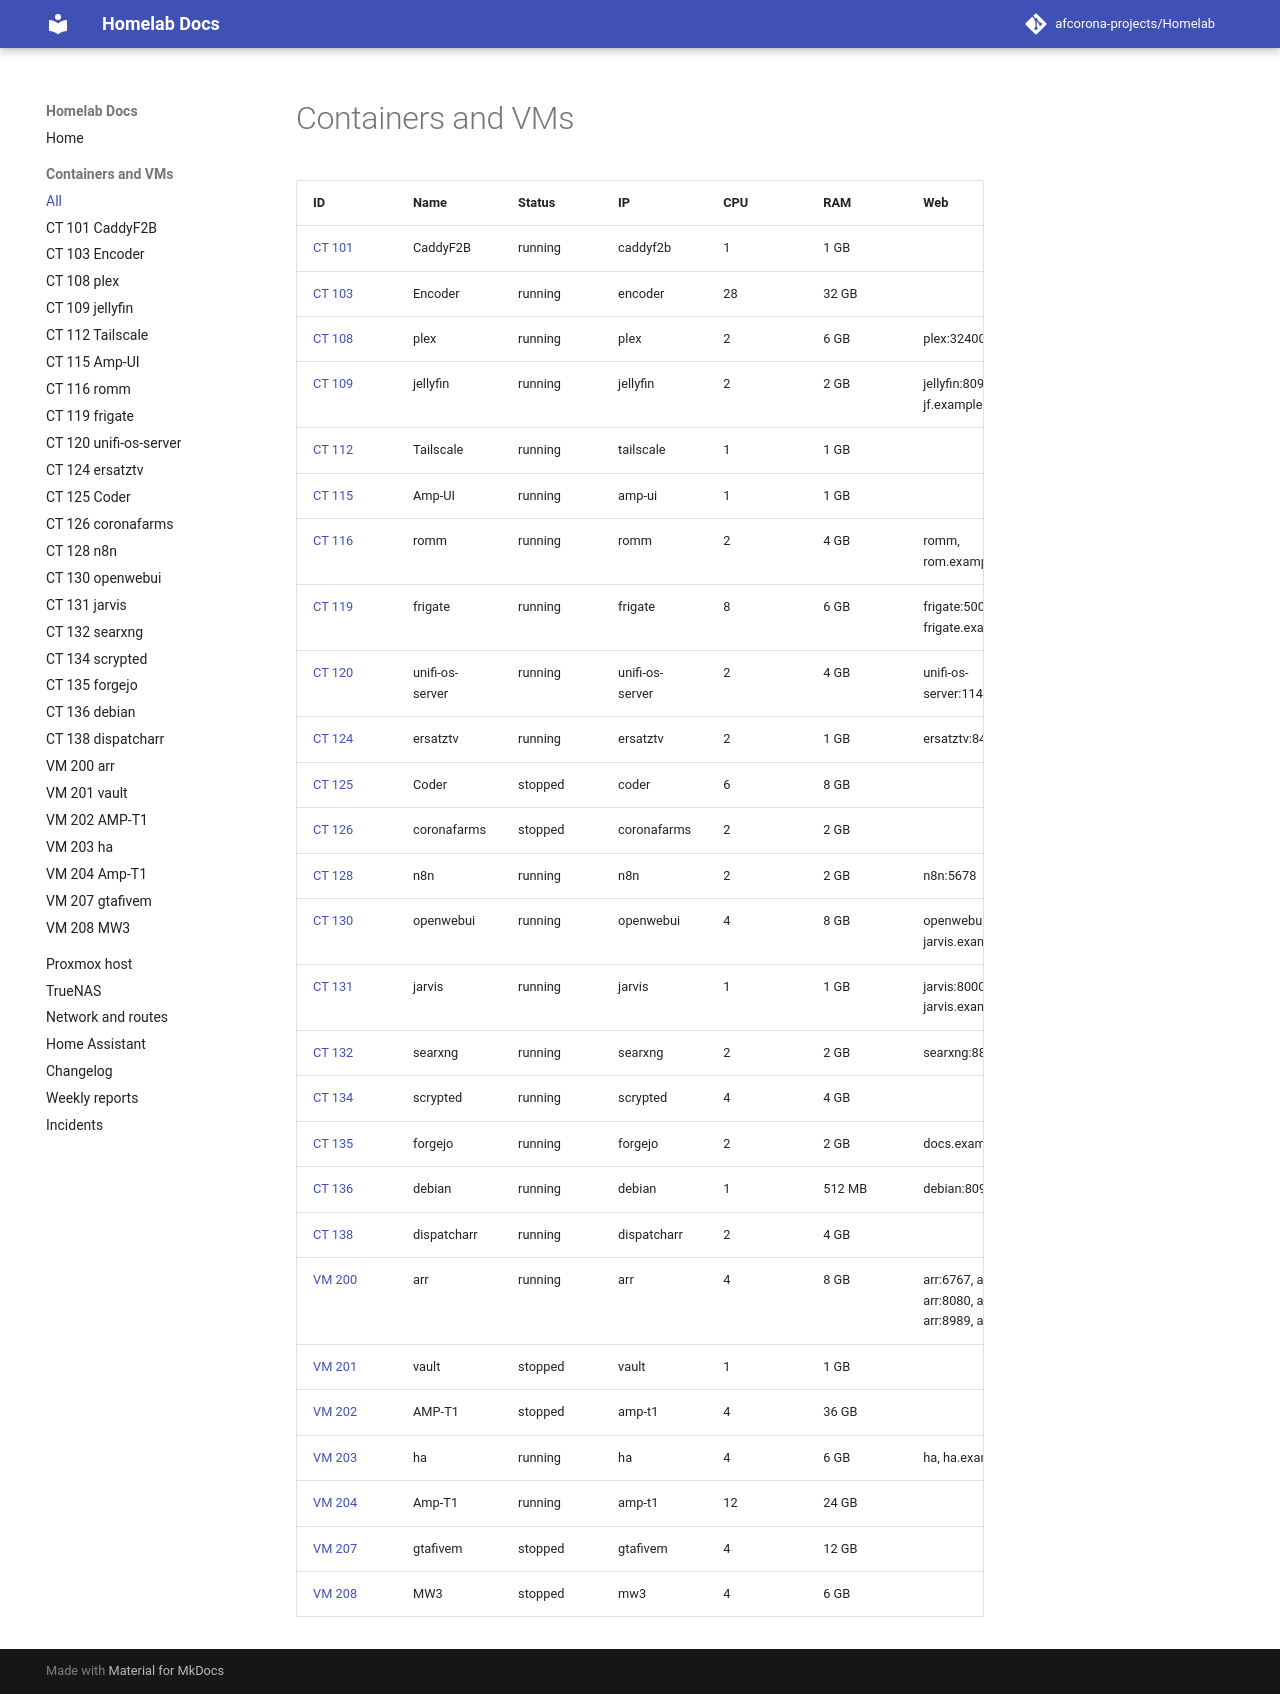

repository: afcorona-projects/Homelab · page: guests/index.html · generator: mkdocs

# Containers and VMs

| ID | Name | Status | IP | CPU | RAM | Web |
|---|---|---|---|---|---|---|
| [CT 101](ct-101.md) | CaddyF2B | running | caddyf2b | 1 | 1 GB |  |
| [CT 103](ct-103.md) | Encoder | running | encoder | 28 | 32 GB |  |
| [CT 108](ct-108.md) | plex | running | plex | 2 | 6 GB | plex:32400 |
| [CT 109](ct-109.md) | jellyfin | running | jellyfin | 2 | 2 GB | jellyfin:8096, jf.example.com |
| [CT 112](ct-112.md) | Tailscale | running | tailscale | 1 | 1 GB |  |
| [CT 115](ct-115.md) | Amp-UI | running | amp-ui | 1 | 1 GB |  |
| [CT 116](ct-116.md) | romm | running | romm | 2 | 4 GB | romm, rom.example.com |
| [CT 119](ct-119.md) | frigate | running | frigate | 8 | 6 GB | frigate:5000, frigate.example.com |
| [CT 120](ct-120.md) | unifi-os-server | running | unifi-os-server | 2 | 4 GB | unifi-os-server:11443 |
| [CT 124](ct-124.md) | ersatztv | running | ersatztv | 2 | 1 GB | ersatztv:8409 |
| [CT 125](ct-125.md) | Coder | stopped | coder | 6 | 8 GB |  |
| [CT 126](ct-126.md) | coronafarms | stopped | coronafarms | 2 | 2 GB |  |
| [CT 128](ct-128.md) | n8n | running | n8n | 2 | 2 GB | n8n:5678 |
| [CT 130](ct-130.md) | openwebui | running | openwebui | 4 | 8 GB | openwebui:8080, jarvis.example.com |
| [CT 131](ct-131.md) | jarvis | running | jarvis | 1 | 1 GB | jarvis:8000, jarvis.example.com |
| [CT 132](ct-132.md) | searxng | running | searxng | 2 | 2 GB | searxng:8888 |
| [CT 134](ct-134.md) | scrypted | running | scrypted | 4 | 4 GB |  |
| [CT 135](ct-135.md) | forgejo | running | forgejo | 2 | 2 GB | docs.example.com |
| [CT 136](ct-136.md) | debian | running | debian | 1 | 512 MB | debian:8099 |
| [CT 138](ct-138.md) | dispatcharr | running | dispatcharr | 2 | 4 GB |  |
| [VM 200](vm-200.md) | arr | running | arr | 4 | 8 GB | arr:6767, arr:7878, arr:8080, arr:8085, arr:8989, arr:9696 |
| [VM 201](vm-201.md) | vault | stopped | vault | 1 | 1 GB |  |
| [VM 202](vm-202.md) | AMP-T1 | stopped | amp-t1 | 4 | 36 GB |  |
| [VM 203](vm-203.md) | ha | running | ha | 4 | 6 GB | ha, ha.example.com |
| [VM 204](vm-204.md) | Amp-T1 | running | amp-t1 | 12 | 24 GB |  |
| [VM 207](vm-207.md) | gtafivem | stopped | gtafivem | 4 | 12 GB |  |
| [VM 208](vm-208.md) | MW3 | stopped | mw3 | 4 | 6 GB |  |
